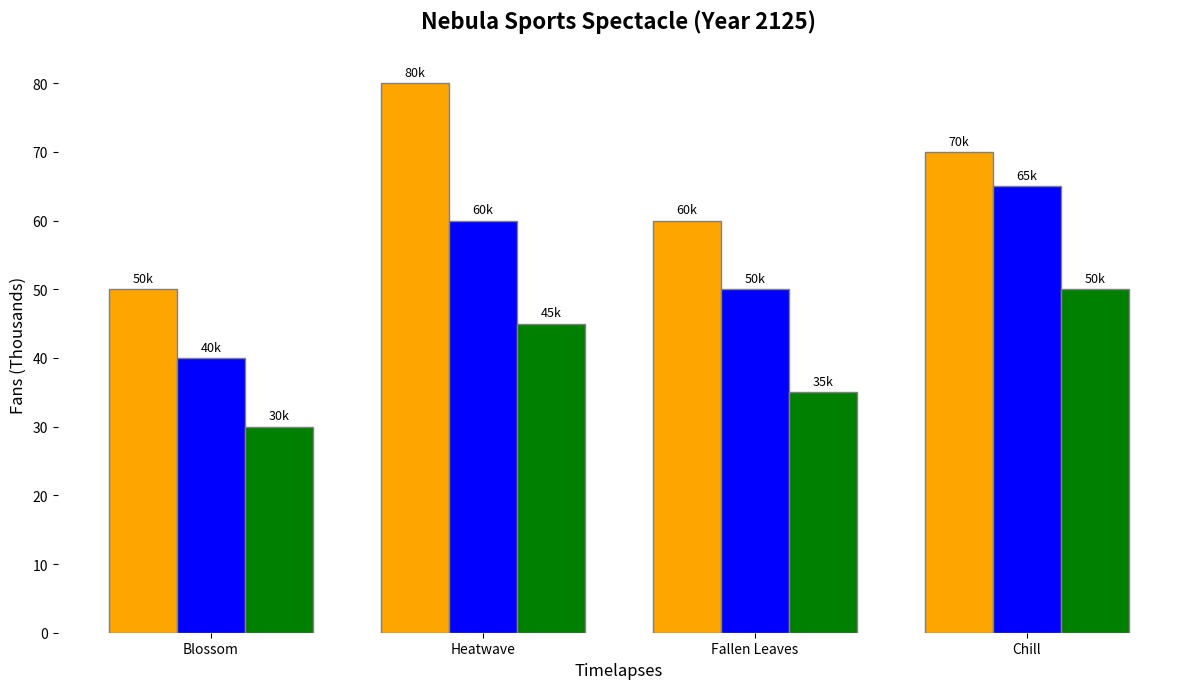

Here is the Python script that generated this plot:
import matplotlib.pyplot as plt
import numpy as np

# Data: Ticket Sales in Thousands
seasons = ["Blossom", "Heatwave", "Fallen Leaves", "Chill"]
drone_racing = [50, 80, 60, 70]
robot_wrestling = [40, 60, 50, 65]
ai_chess = [30, 45, 35, 50]

fig, ax = plt.subplots(figsize=(12, 7))

bar_width = 0.25
x = np.arange(len(seasons))
br1 = x
br2 = [i + bar_width for i in br1]
br3 = [i + bar_width for i in br2]

ax.bar(br1, drone_racing, color='orange', width=bar_width, edgecolor='grey')
ax.bar(br2, robot_wrestling, color='blue', width=bar_width, edgecolor='grey')
ax.bar(br3, ai_chess, color='green', width=bar_width, edgecolor='grey')

ax.set_title('Nebula Sports Spectacle (Year 2125)', fontsize=16, fontweight='bold', pad=20)
ax.set_xlabel('Timelapses', fontsize=12)
ax.set_ylabel('Fans (Thousands)', fontsize=12)
ax.set_xticks([r + bar_width for r in range(len(seasons))])
ax.set_xticklabels(seasons)

for bar, ticket_sales in zip(ax.patches, drone_racing + robot_wrestling + ai_chess):
    height = bar.get_height()
    ax.annotate(f'{ticket_sales}k',
                xy=(bar.get_x() + bar.get_width() / 2, height),
                xytext=(0, 3),
                textcoords="offset points",
                ha='center', va='bottom', fontsize=9, color='black')

ax.spines['top'].set_visible(False)
ax.spines['right'].set_visible(False)
ax.spines['left'].set_visible(False)
ax.spines['bottom'].set_visible(False)

plt.tight_layout()

plt.show()
